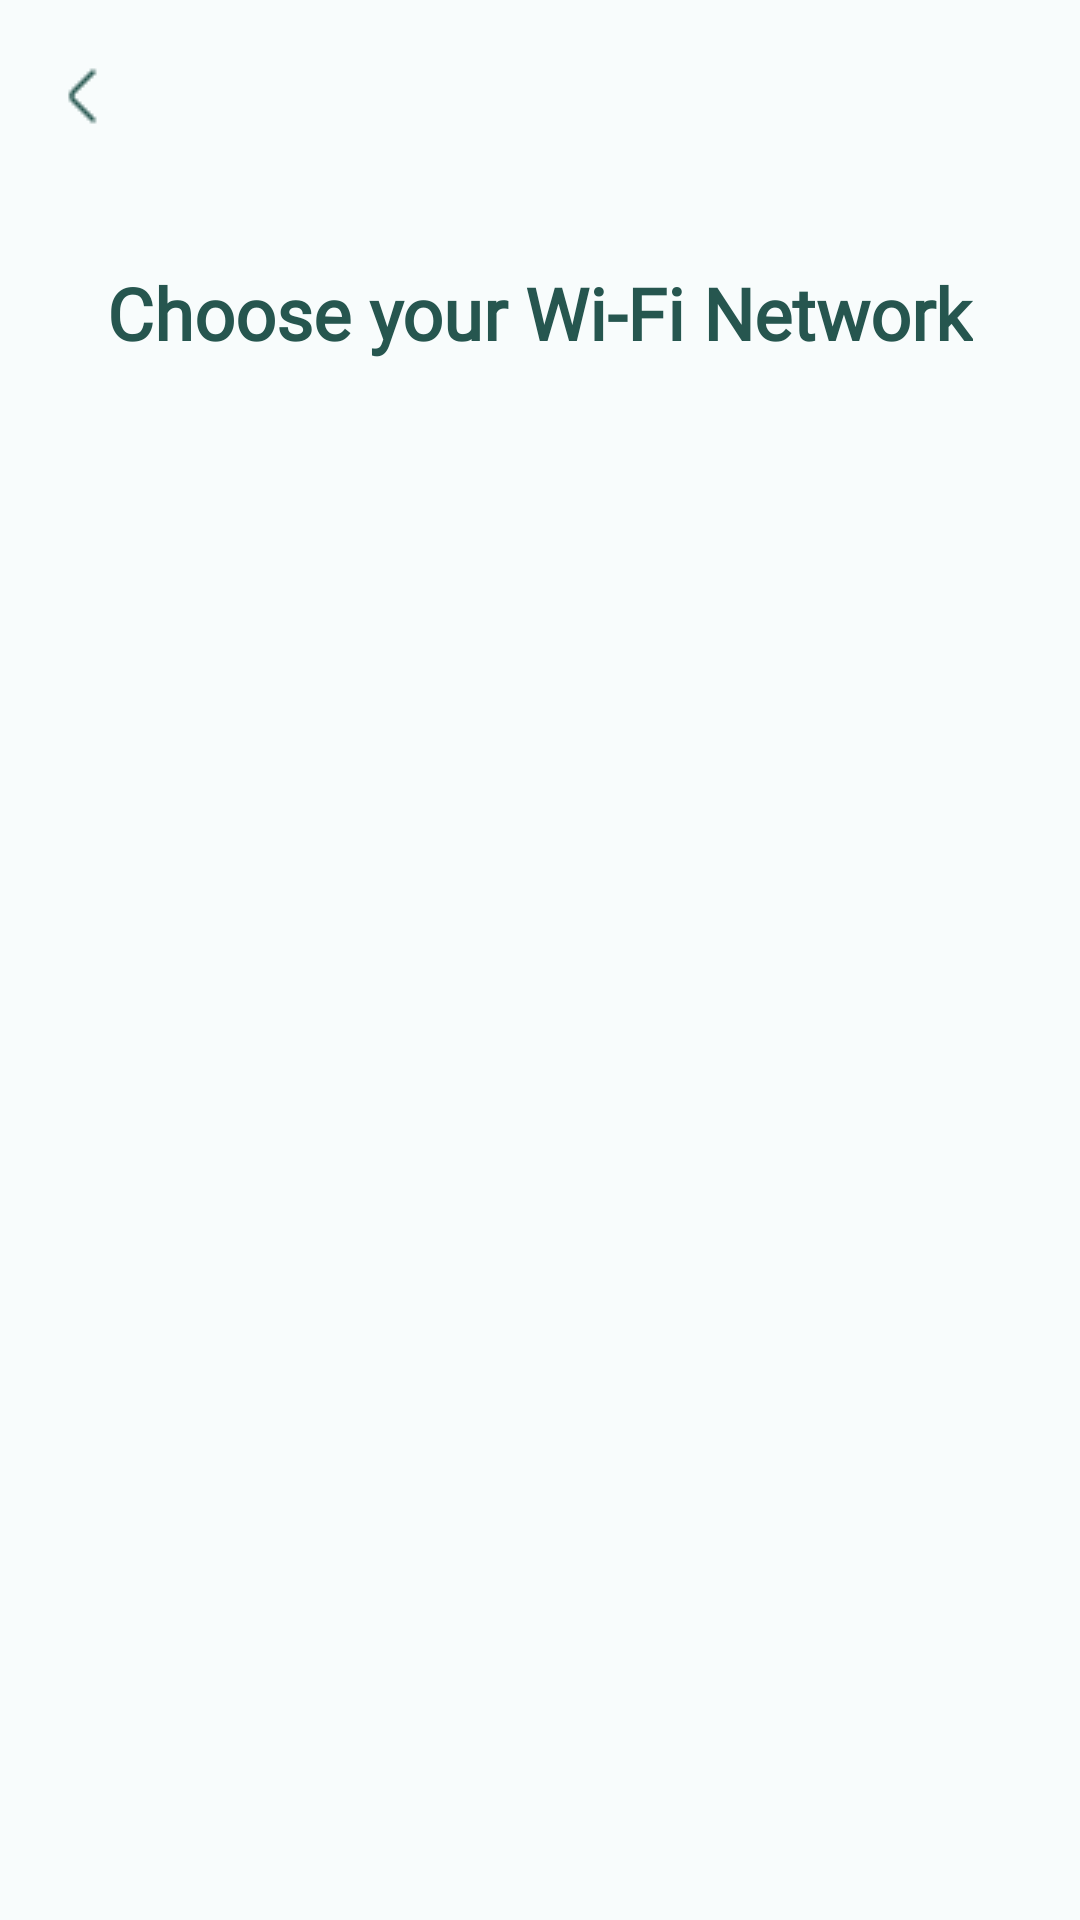

The Android layout XML behind this screen, and the referenced resources:
<!-- AndroidManifest.xml: application theme Theme.Project_CM -->
<!-- res/layout/device_setup_scan_wifi.xml -->
<?xml version="1.0" encoding="utf-8"?>
<FrameLayout xmlns:android="http://schemas.android.com/apk/res/android"
    xmlns:app="http://schemas.android.com/apk/res-auto"
    xmlns:tools="http://schemas.android.com/tools"
    android:layout_width="match_parent"
    android:layout_height="match_parent"
    android:background="@color/white_background">

    <androidx.constraintlayout.widget.ConstraintLayout
        android:layout_width="match_parent"
        android:layout_height="match_parent">

        <androidx.appcompat.widget.Toolbar
            android:id="@+id/toolbarScanWifi"
            android:layout_width="0dp"
            android:layout_height="?attr/actionBarSize"
            android:background="@color/white_background"
            app:layout_constraintEnd_toEndOf="parent"
            app:layout_constraintStart_toStartOf="parent"
            app:layout_constraintTop_toTopOf="parent"
            app:navigationIcon="@drawable/arrowleft2">
        </androidx.appcompat.widget.Toolbar>

        <TextView
            android:id="@+id/scanWifiText"
            android:layout_width="wrap_content"
            android:layout_height="wrap_content"
            android:layout_marginTop="24dp"
            android:fontFamily="@font/poppins_medium"
            android:textStyle="bold"
            android:text="@string/choose_your_wi_fi_network"
            android:textColor="@color/green_400"
            android:textSize="@dimen/medium_24"
            app:layout_constraintTop_toBottomOf="@+id/toolbarScanWifi"
            app:layout_constraintEnd_toEndOf="parent"
            app:layout_constraintStart_toStartOf="parent" />

        <ListView
            android:id="@+id/listViewWifiNetworks"
            android:layout_width="0dp"
            android:layout_height="0dp"
            android:layout_marginTop="16dp"
            android:layout_marginHorizontal="40dp"
            android:layout_marginBottom="40dp"
            app:layout_constraintTop_toBottomOf="@+id/scanWifiText"
            app:layout_constraintBottom_toBottomOf="parent"
            app:layout_constraintStart_toStartOf="parent"
            app:layout_constraintEnd_toEndOf="parent"/>

    </androidx.constraintlayout.widget.ConstraintLayout>
</FrameLayout>
<!-- resources referenced by this layout -->
<resources>
  <color name="green_400">#26564F</color>
  <color name="white_background">#F8FCFC</color>
  <dimen name="medium_24">24sp</dimen>
  <!-- drawable arrowleft2: png bitmap (drawable, 327 bytes) -->
  <string name="choose_your_wi_fi_network">Choose your Wi-Fi Network</string>
  <style name="Theme.Project_CM" parent="Base.Theme.Project_CM" />
  <style name="Base.Theme.Project_CM" parent="Theme.Material3.DayNight.NoActionBar">
          
          
          <item name="colorPrimary">@color/green_400</item>
          <item name="fontFamily">@font/poppins_regular</item>
      </style>
</resources>
